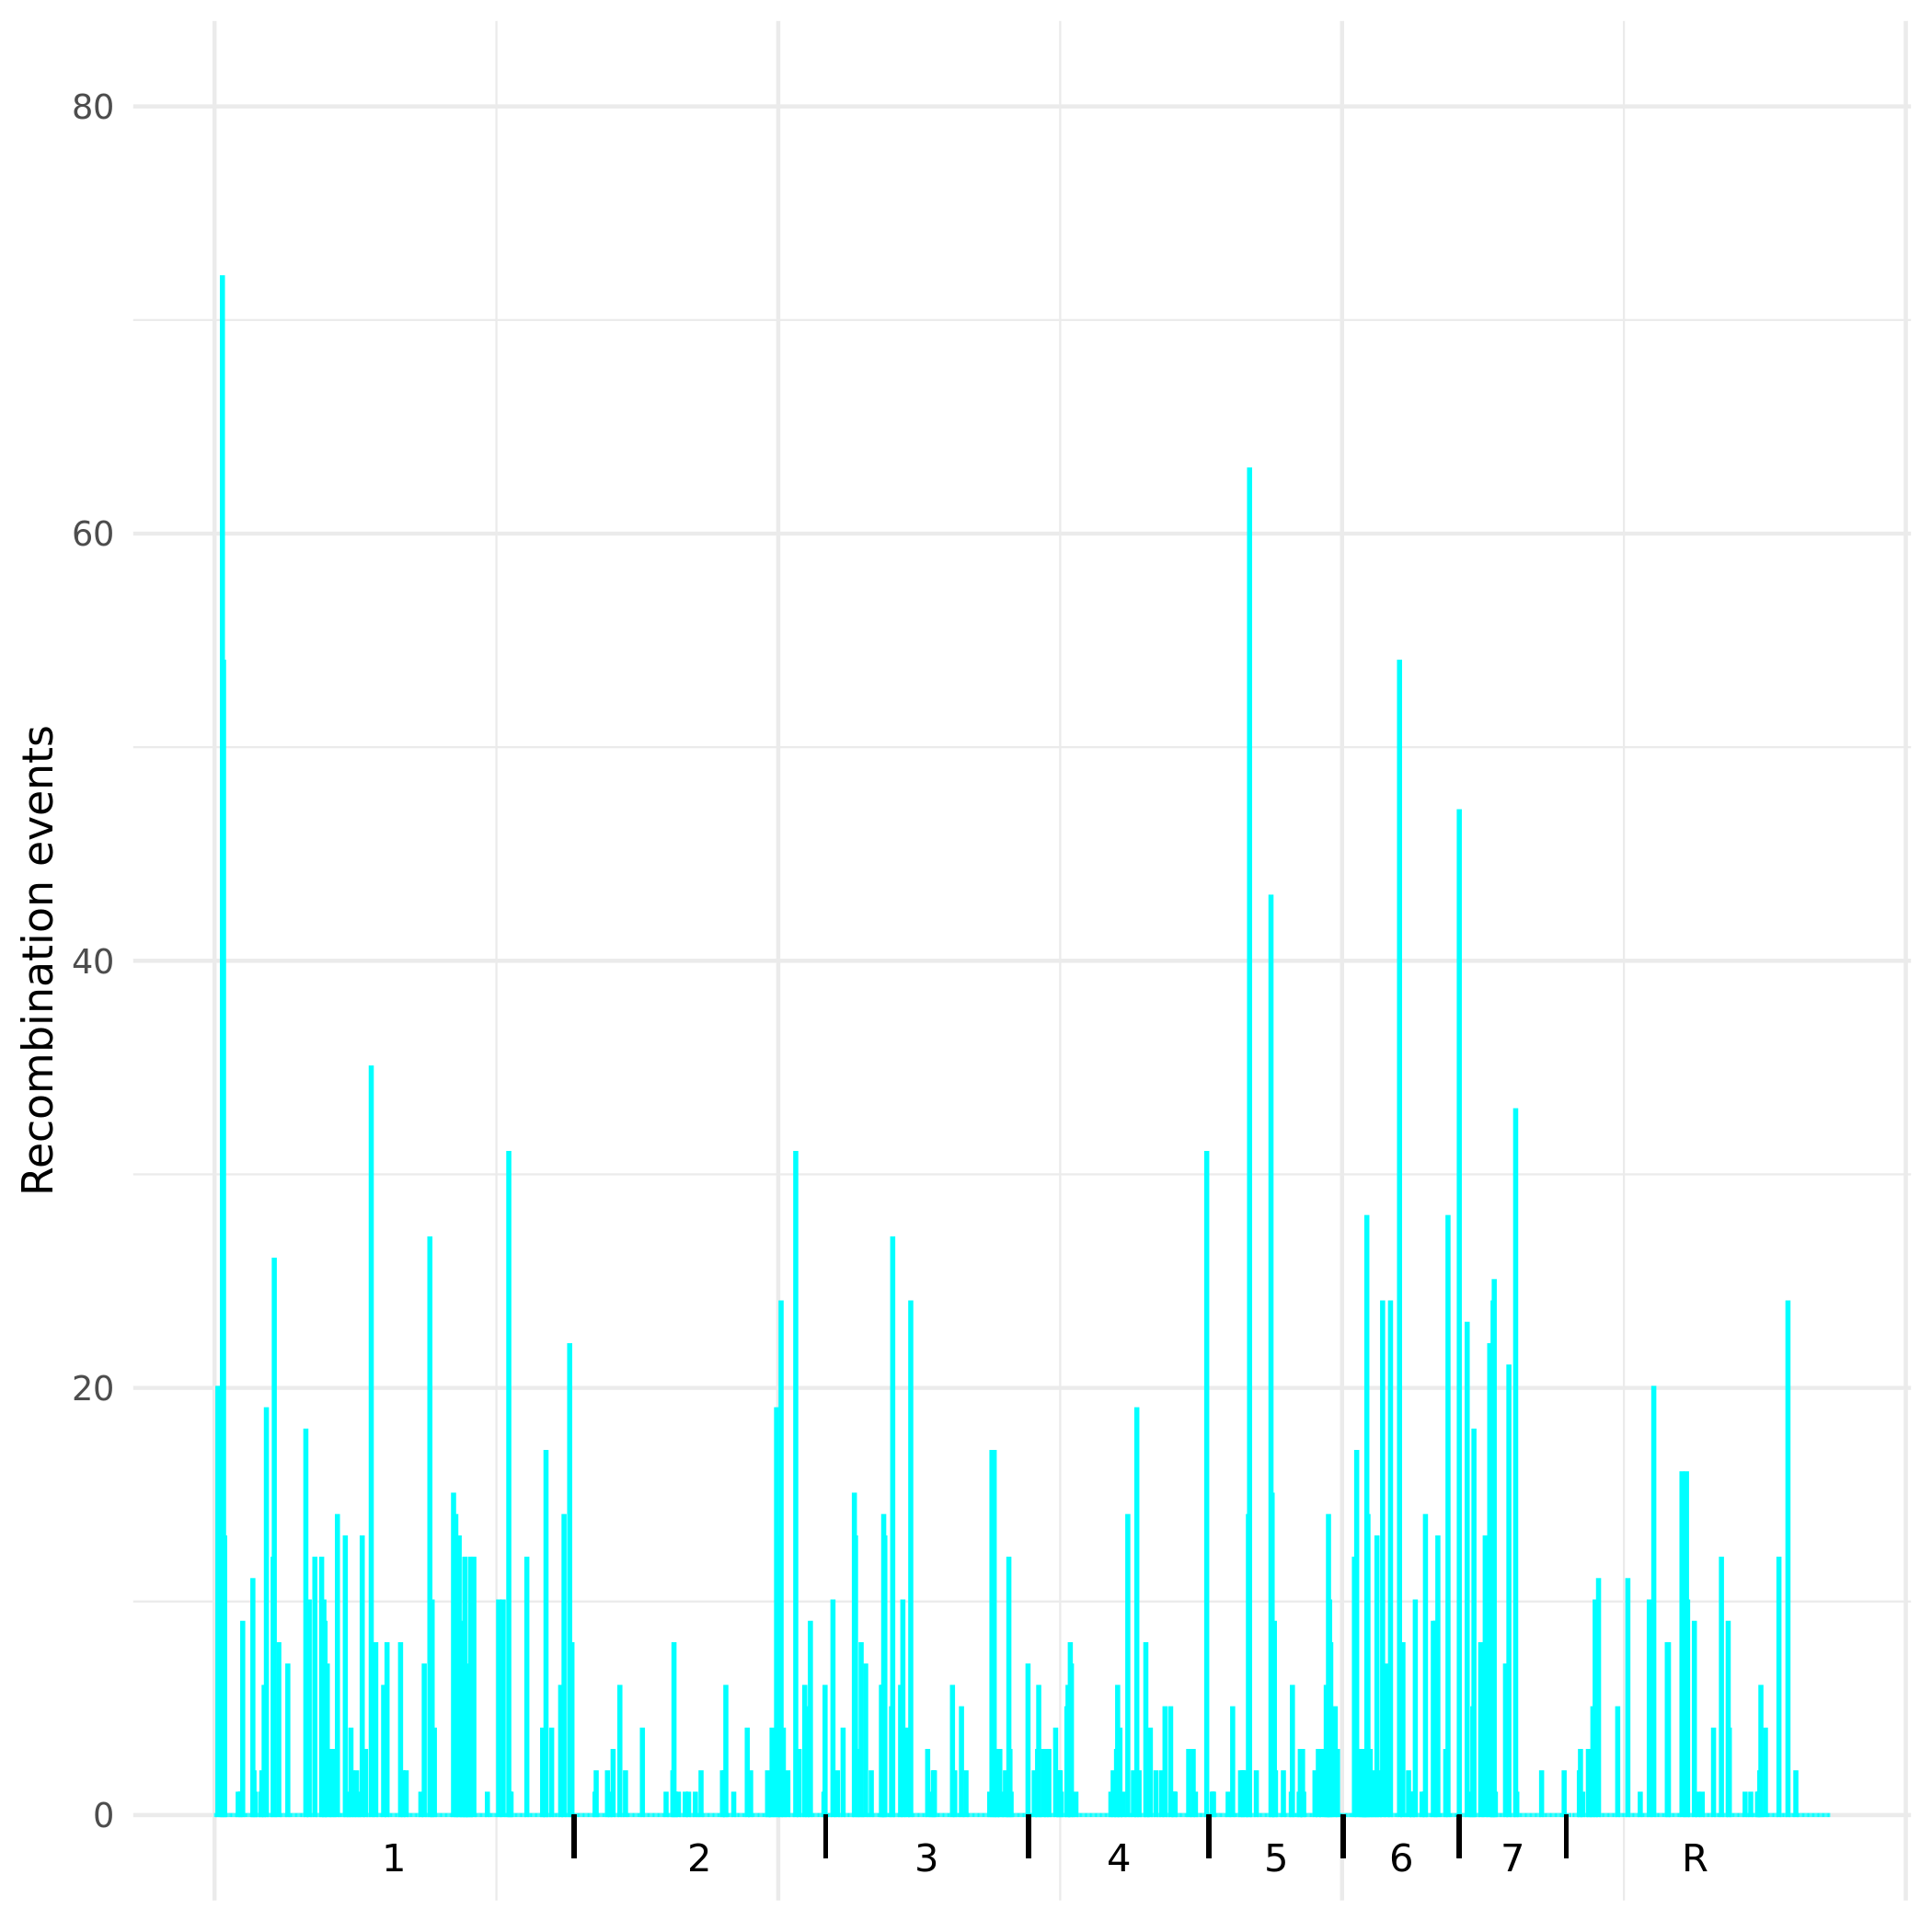

Data behind this chart, as committed beside it:
chr, chr.pos, univ.pos, a, b, h, s, missing, recoms
Ca21chr1_C_albicans_SC5314, 0, 0, 0, 0, 0, 0, 0, 0
Ca21chr1_C_albicans_SC5314, 10000, 10000, 0, 0, 0, 0, 0, 0
Ca21chr1_C_albicans_SC5314, 20000, 20000, 3, 0, 27, 0, 43, 0
Ca21chr1_C_albicans_SC5314, 30000, 30000, 4, 0, 40, 0, 29, 20
Ca21chr1_C_albicans_SC5314, 40000, 40000, 0, 0, 0, 0, 0, 0
Ca21chr1_C_albicans_SC5314, 50000, 50000, 0, 0, 0, 0, 0, 0
Ca21chr1_C_albicans_SC5314, 60000, 60000, 0, 0, 0, 0, 0, 0
Ca21chr1_C_albicans_SC5314, 70000, 70000, 6, 0, 77, 34, 29, 72
Ca21chr1_C_albicans_SC5314, 80000, 80000, 4, 0, 23, 40, 6, 54
Ca21chr1_C_albicans_SC5314, 90000, 90000, 17, 0, 37, 0, 19, 13
Ca21chr1_C_albicans_SC5314, 100000, 100000, 0, 0, 0, 0, 0, 0
Ca21chr1_C_albicans_SC5314, 110000, 110000, 5, 0, 34, 0, 34, 0
Ca21chr1_C_albicans_SC5314, 120000, 120000, 4, 0, 52, 0, 17, 0
Ca21chr1_C_albicans_SC5314, 130000, 130000, 0, 0, 0, 0, 0, 0
Ca21chr1_C_albicans_SC5314, 140000, 140000, 0, 0, 0, 0, 0, 0
Ca21chr1_C_albicans_SC5314, 150000, 150000, 0, 0, 0, 0, 0, 0
Ca21chr1_C_albicans_SC5314, 160000, 160000, 0, 0, 0, 0, 0, 0
Ca21chr1_C_albicans_SC5314, 170000, 170000, 0, 0, 0, 0, 0, 0
Ca21chr1_C_albicans_SC5314, 180000, 180000, 0, 0, 0, 0, 0, 0
Ca21chr1_C_albicans_SC5314, 190000, 190000, 0, 0, 0, 0, 0, 0
Ca21chr1_C_albicans_SC5314, 200000, 200000, 0, 0, 0, 0, 0, 0
Ca21chr1_C_albicans_SC5314, 210000, 210000, 3, 0, 32, 0, 38, 1
Ca21chr1_C_albicans_SC5314, 220000, 220000, 0, 0, 0, 0, 0, 0
Ca21chr1_C_albicans_SC5314, 230000, 230000, 4, 0, 25, 0, 44, 1
Ca21chr1_C_albicans_SC5314, 240000, 240000, 0, 0, 0, 0, 0, 0
Ca21chr1_C_albicans_SC5314, 250000, 250000, 2, 0, 24, 0, 47, 9
Ca21chr1_C_albicans_SC5314, 260000, 260000, 0, 0, 0, 0, 0, 0
Ca21chr1_C_albicans_SC5314, 270000, 270000, 0, 0, 0, 0, 0, 0
Ca21chr1_C_albicans_SC5314, 280000, 280000, 0, 0, 0, 0, 0, 0
Ca21chr1_C_albicans_SC5314, 290000, 290000, 0, 0, 0, 0, 0, 0
Ca21chr1_C_albicans_SC5314, 300000, 300000, 0, 0, 0, 0, 0, 0
Ca21chr1_C_albicans_SC5314, 310000, 310000, 0, 0, 0, 0, 0, 0
Ca21chr1_C_albicans_SC5314, 320000, 320000, 0, 0, 0, 0, 0, 0
Ca21chr1_C_albicans_SC5314, 330000, 330000, 0, 0, 0, 0, 0, 0
Ca21chr1_C_albicans_SC5314, 340000, 340000, 2, 9, 15, 0, 47, 11
Ca21chr1_C_albicans_SC5314, 350000, 350000, 0, 0, 23, 0, 50, 2
Ca21chr1_C_albicans_SC5314, 360000, 360000, 3, 0, 38, 0, 32, 1
Ca21chr1_C_albicans_SC5314, 370000, 370000, 0, 0, 0, 0, 0, 0
Ca21chr1_C_albicans_SC5314, 380000, 380000, 0, 0, 0, 0, 0, 0
Ca21chr1_C_albicans_SC5314, 390000, 390000, 0, 0, 0, 0, 0, 0
Ca21chr1_C_albicans_SC5314, 400000, 400000, 0, 0, 0, 0, 0, 0
Ca21chr1_C_albicans_SC5314, 410000, 410000, 4, 0, 20, 0, 49, 1
Ca21chr1_C_albicans_SC5314, 420000, 420000, 0, 2, 28, 0, 43, 2
Ca21chr1_C_albicans_SC5314, 430000, 430000, 0, 0, 0, 0, 0, 0
Ca21chr1_C_albicans_SC5314, 440000, 440000, 5, 0, 63, 0, 5, 6
Ca21chr1_C_albicans_SC5314, 450000, 450000, 0, 0, 0, 0, 0, 0
Ca21chr1_C_albicans_SC5314, 460000, 460000, 5, 8, 27, 0, 106, 19
Ca21chr1_C_albicans_SC5314, 470000, 470000, 2, 0, 29, 0, 42, 0
Ca21chr1_C_albicans_SC5314, 480000, 480000, 0, 0, 0, 0, 0, 0
Ca21chr1_C_albicans_SC5314, 490000, 490000, 0, 0, 0, 0, 0, 0
Ca21chr1_C_albicans_SC5314, 500000, 500000, 0, 0, 0, 0, 0, 0
Ca21chr1_C_albicans_SC5314, 510000, 510000, 0, 0, 0, 0, 0, 0
Ca21chr1_C_albicans_SC5314, 520000, 520000, 3, 0, 33, 0, 37, 12
Ca21chr1_C_albicans_SC5314, 530000, 530000, 31, 0, 91, 0, 24, 26
Ca21chr1_C_albicans_SC5314, 540000, 540000, 3, 0, 38, 0, 32, 0
Ca21chr1_C_albicans_SC5314, 550000, 550000, 0, 0, 0, 0, 0, 0
Ca21chr1_C_albicans_SC5314, 560000, 560000, 0, 0, 0, 0, 0, 0
Ca21chr1_C_albicans_SC5314, 570000, 570000, 5, 0, 53, 0, 15, 8
Ca21chr1_C_albicans_SC5314, 580000, 580000, 0, 0, 0, 0, 0, 0
Ca21chr1_C_albicans_SC5314, 590000, 590000, 0, 0, 0, 0, 0, 0
... 1,372 more rows
